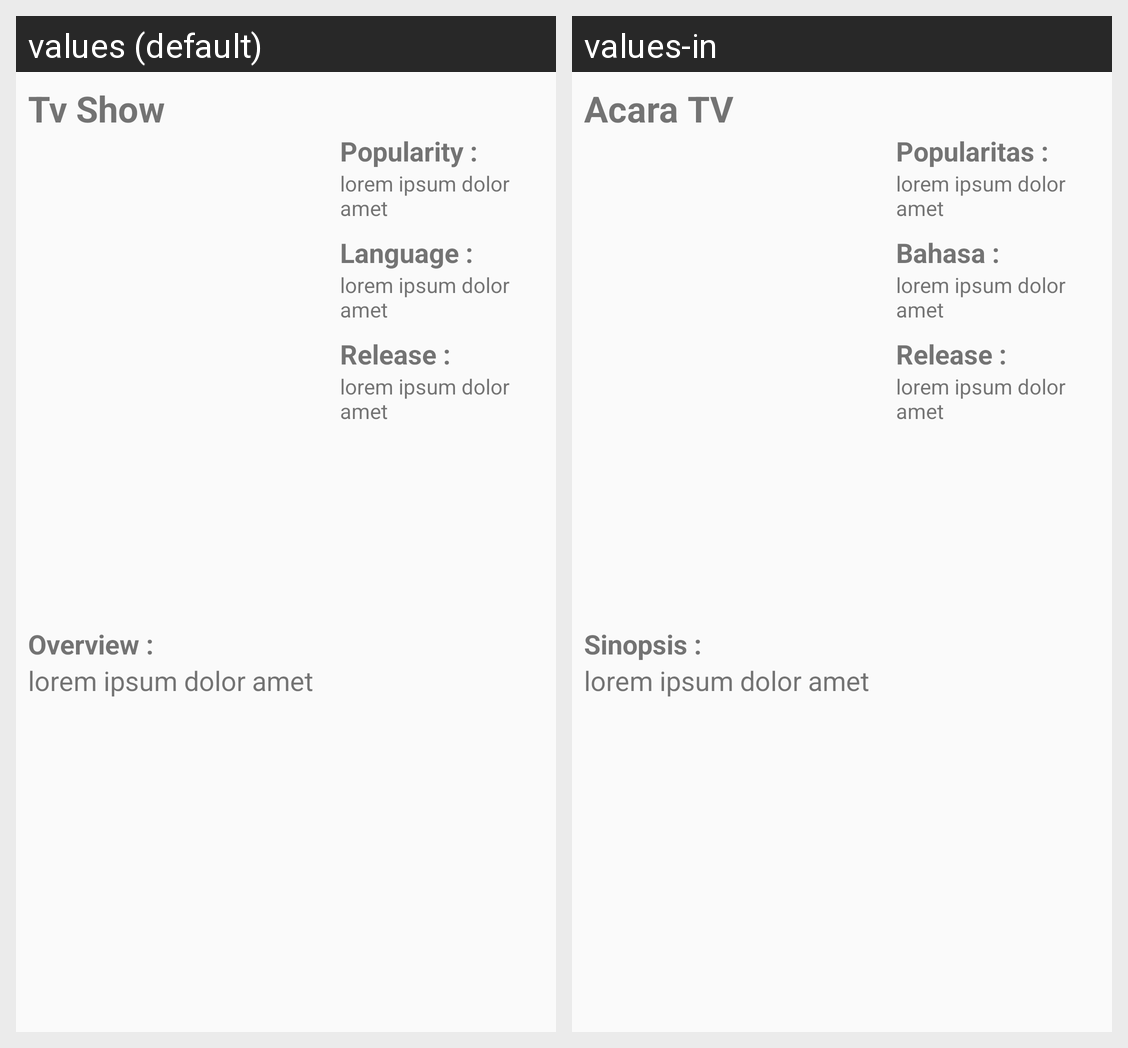

Locale-by-locale string values for the Android screen shown in this grid:
Android screen res/layout/activity_detail_tv_show.xml rendered under 2 locales, left to right: values (default), values-in. Device: Nexus 5 (rendered at 1080×1920; each locale shown at half size, 540×960, under a caption strip naming it); theme AppTheme.
Strings drawn on this screen, with the default value and each locale's value (text and hints the layout hard-codes, and strings that could not be matched under every locale, appear in the picture but are not listed):

title_tv_show
  values: Tv Show
  values-in: Acara TV

overview
  values: Overview :
  values-in: Sinopsis :

lorem
  values: lorem ipsum dolor amet
  values-in: lorem ipsum dolor amet

popularity
  values: Popularity :
  values-in: Popularitas :

language
  values: Language :
  values-in: Bahasa :

release
  values: Release :
  values-in: Release :  [not translated; the default value is used]
